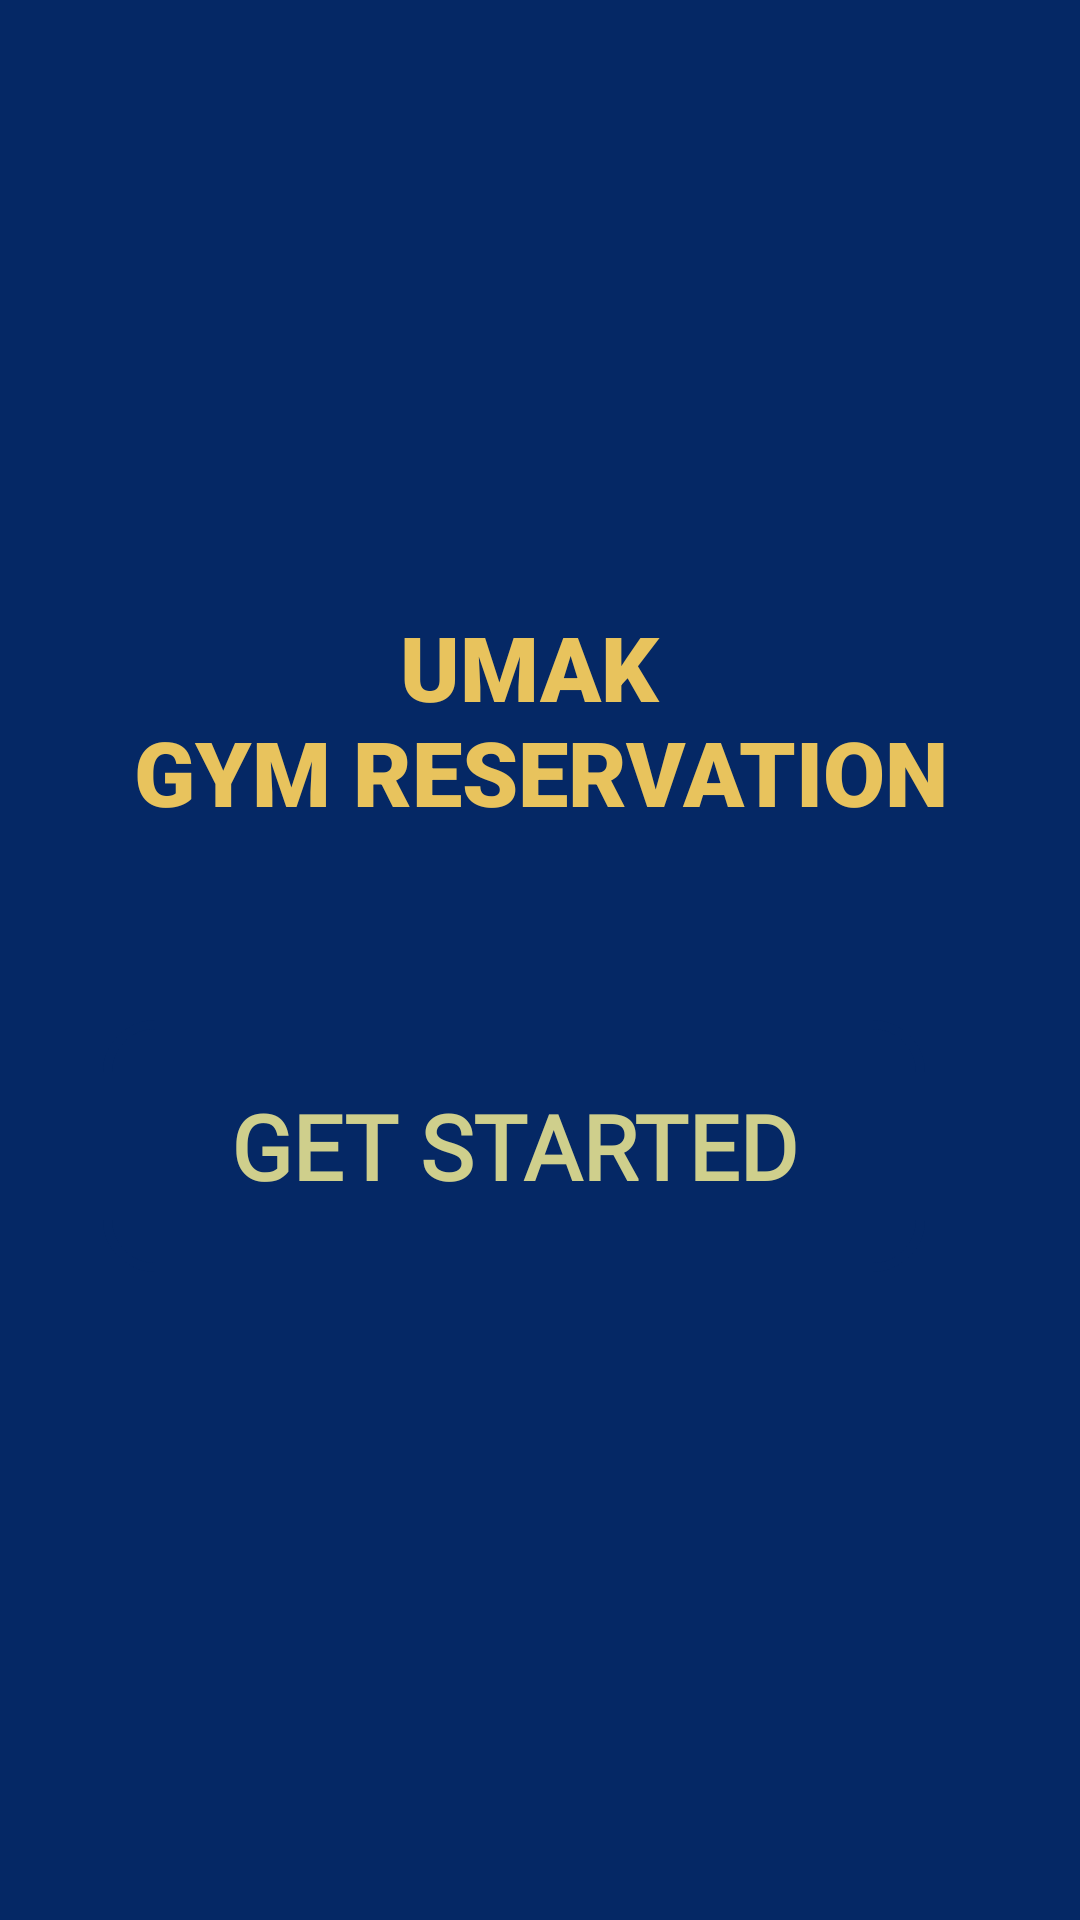

This screen was rendered from an Android layout file. Write that file and the resources it references.
<!-- AndroidManifest.xml: application theme Theme.UmakGymReserve -->
<!-- res/layout/activity_main.xml -->
<?xml version="1.0" encoding="utf-8"?>
<androidx.constraintlayout.widget.ConstraintLayout xmlns:android="http://schemas.android.com/apk/res/android"
    xmlns:app="http://schemas.android.com/apk/res-auto"
    xmlns:tools="http://schemas.android.com/tools"
    android:id="@+id/main"
    android:layout_width="match_parent"
    android:layout_height="match_parent"
    android:background="#052865"
    tools:context=".MainActivity">

    <TextView
        android:id="@+id/textView13"
        android:layout_width="306dp"
        android:layout_height="74dp"
        android:layout_marginBottom="64dp"
        android:fontFamily="sans-serif-black"
        android:gravity="center_horizontal"
        android:text="@string/title_page"
        android:textAlignment="center"
        android:textColor="#e8c35d"
        android:textSize="30sp"
        android:textStyle="bold"
        app:layout_constraintBottom_toTopOf="@+id/btnStart"
        app:layout_constraintEnd_toEndOf="parent"
        app:layout_constraintStart_toStartOf="parent" />

    <ImageView
        android:id="@+id/imageView"
        android:layout_width="201dp"
        android:layout_height="201dp"
        android:layout_marginBottom="40dp"
        android:contentDescription="@string/todo"
        app:layout_constraintBottom_toTopOf="@+id/textView13"
        app:layout_constraintEnd_toEndOf="parent"
        app:layout_constraintStart_toStartOf="parent"
        app:layout_constraintTop_toTopOf="parent"
        app:layout_constraintVertical_bias="1.0"
        app:srcCompat="@drawable/umak" />

    <Button
        android:id="@+id/btnStart"
        android:layout_width="274dp"
        android:layout_height="84dp"
        android:layout_marginLeft="70sp"
        android:layout_marginRight="70sp"
        android:layout_marginBottom="216dp"
        android:background="@drawable/rounded_border_trans"
        android:backgroundTint="#052865"
        android:fontFamily="@font/roboto"
        android:paddingStart="5dp"
        android:paddingTop="10dp"
        android:paddingEnd="5dp"
        android:paddingBottom="10dp"
        android:text="@string/button_start"
        android:textAlignment="center"
        android:textColor="#cfcf8c"
        android:textSize="30sp"
        android:textStyle="bold"
        app:layout_constraintBottom_toBottomOf="parent"
        app:layout_constraintHorizontal_bias="0.666"
        app:layout_constraintLeft_toLeftOf="parent"
        app:layout_constraintRight_toRightOf="parent" />

</androidx.constraintlayout.widget.ConstraintLayout>
<!-- resources referenced by this layout -->
<resources>
  <!-- drawable rounded_border_trans (drawable) -->
  <?xml version="1.0" encoding="utf-8"?>
  <shape xmlns:android="http://schemas.android.com/apk/res/android"
      android:shape="rectangle">
  
      <solid android:color="@android:color/transparent"/>
  
      <stroke
          android:width="3dp"
          android:color="#052865" />
  
  
      <corners android:radius="16dp" />
  </shape>
  <string name="button_start">GET STARTED</string>
  <string name="title_page">UMAK \nGYM RESERVATION</string>
  <string name="todo">TODO</string>
  <style name="Theme.UmakGymReserve" parent="Base.Theme.UmakGymReserve" />
  <style name="Base.Theme.UmakGymReserve" parent="Theme.MaterialComponents.DayNight.NoActionBar">
          
          <item name="materialCalendarTheme">@style/ThemeOverlay.MaterialComponents.MaterialCalendar</item>
  
      </style>
</resources>
